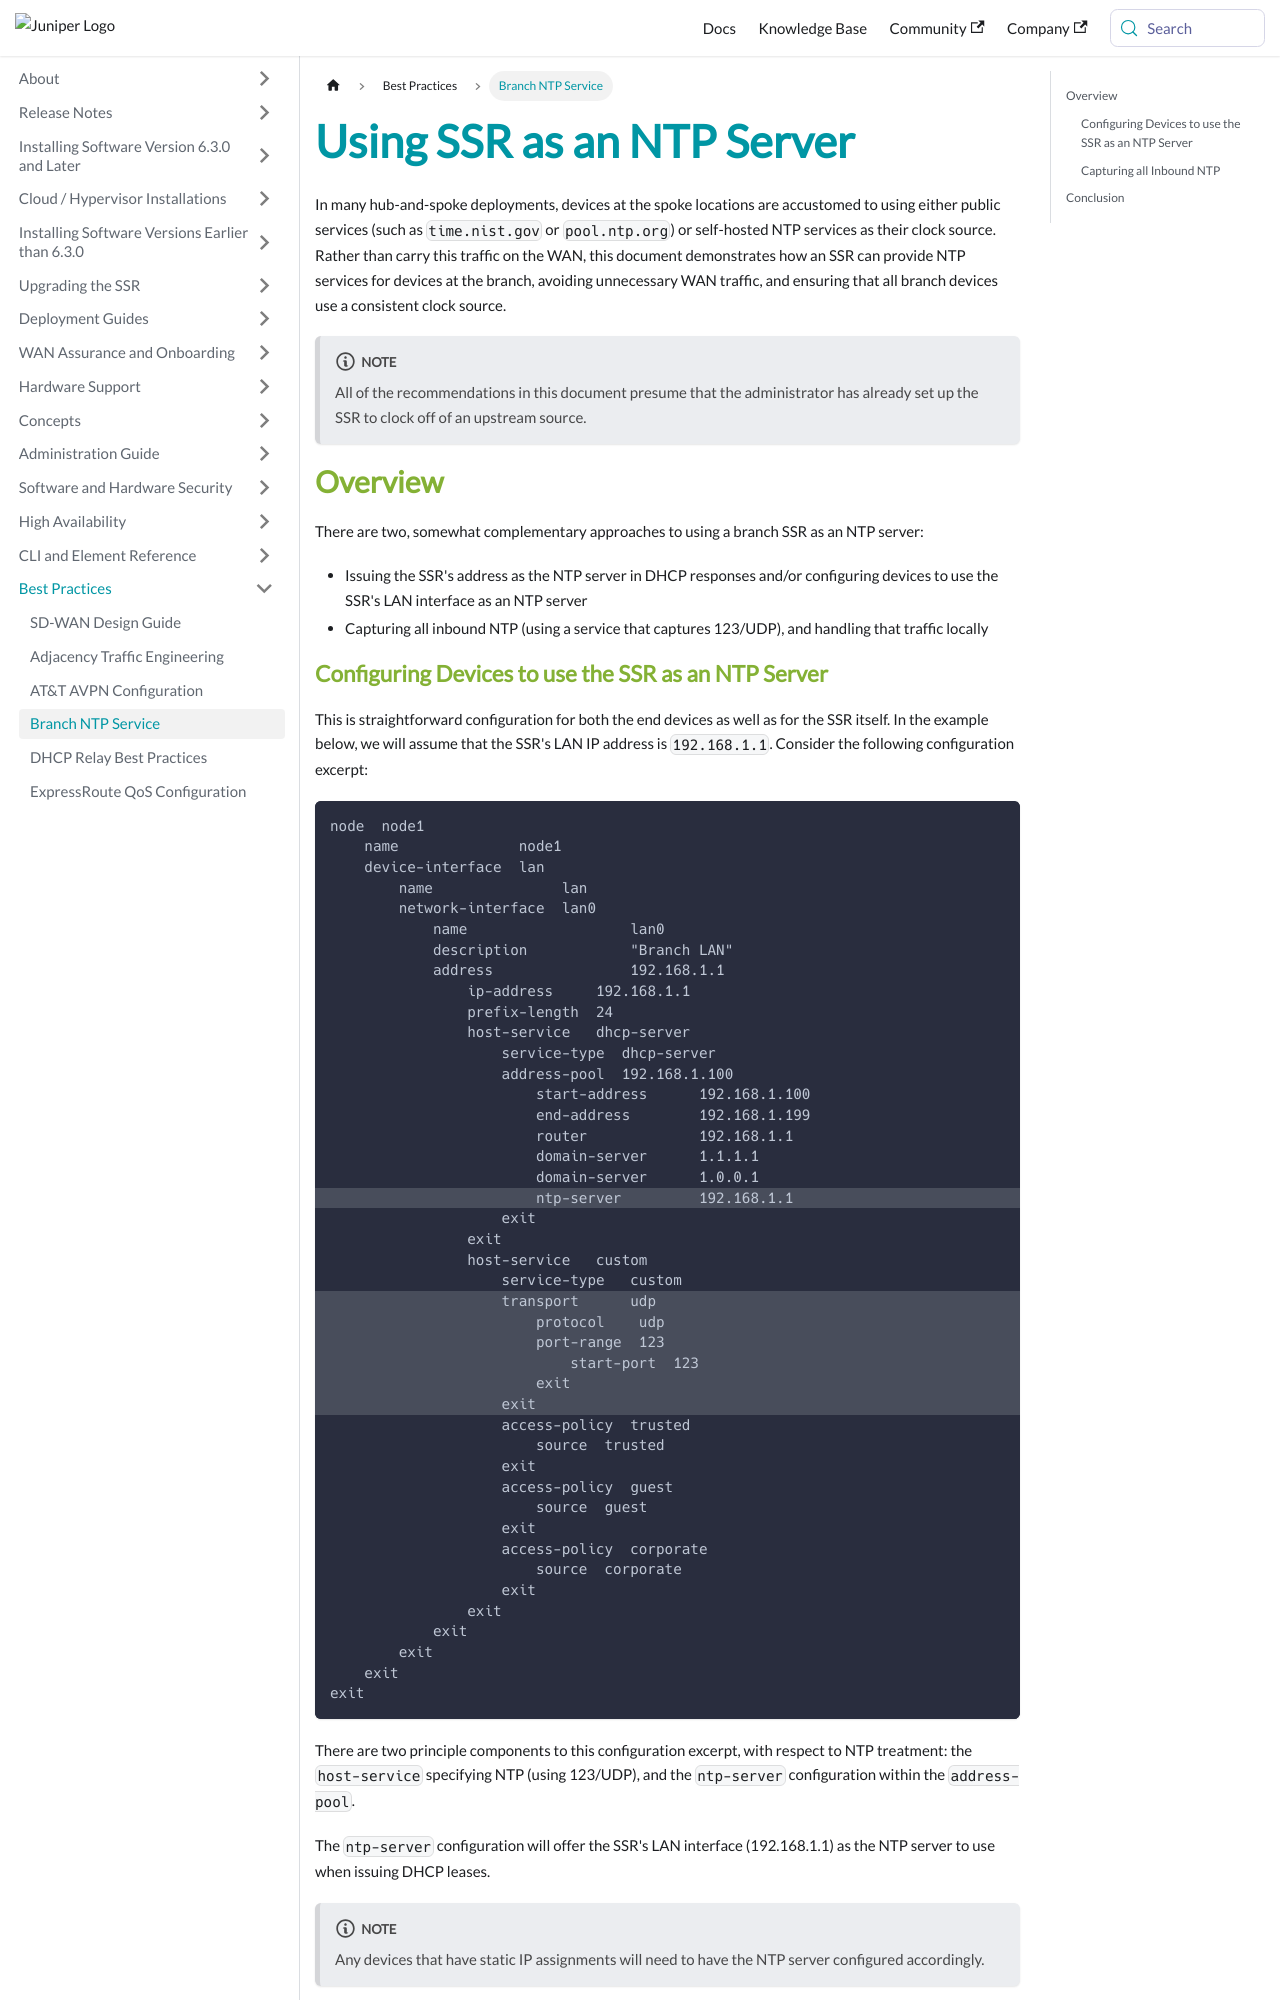

repository: 128technology/docs · page: docs/bcp_using_128T_as_ntp_server/index.html · generator: docusaurus

---
title: Using SSR as an NTP Server
sidebar_label: Branch NTP Service
---
In many hub-and-spoke deployments, devices at the spoke locations are accustomed to using either public services (such as `time.nist.gov` or `pool.ntp.org`) or self-hosted NTP services as their clock source. Rather than carry this traffic on the WAN, this document demonstrates how an SSR can provide NTP services for devices at the branch, avoiding unnecessary WAN traffic, and ensuring that all branch devices use a consistent clock source.

:::note
All of the recommendations in this document presume that the administrator has already set up the SSR to clock off of an upstream source.
:::

## Overview

There are two, somewhat complementary approaches to using a branch SSR as an NTP server:

- Issuing the SSR's address as the NTP server in DHCP responses and/or configuring devices to use the SSR's LAN interface as an NTP server
- Capturing all inbound NTP (using a service that captures 123/UDP), and handling that traffic locally
